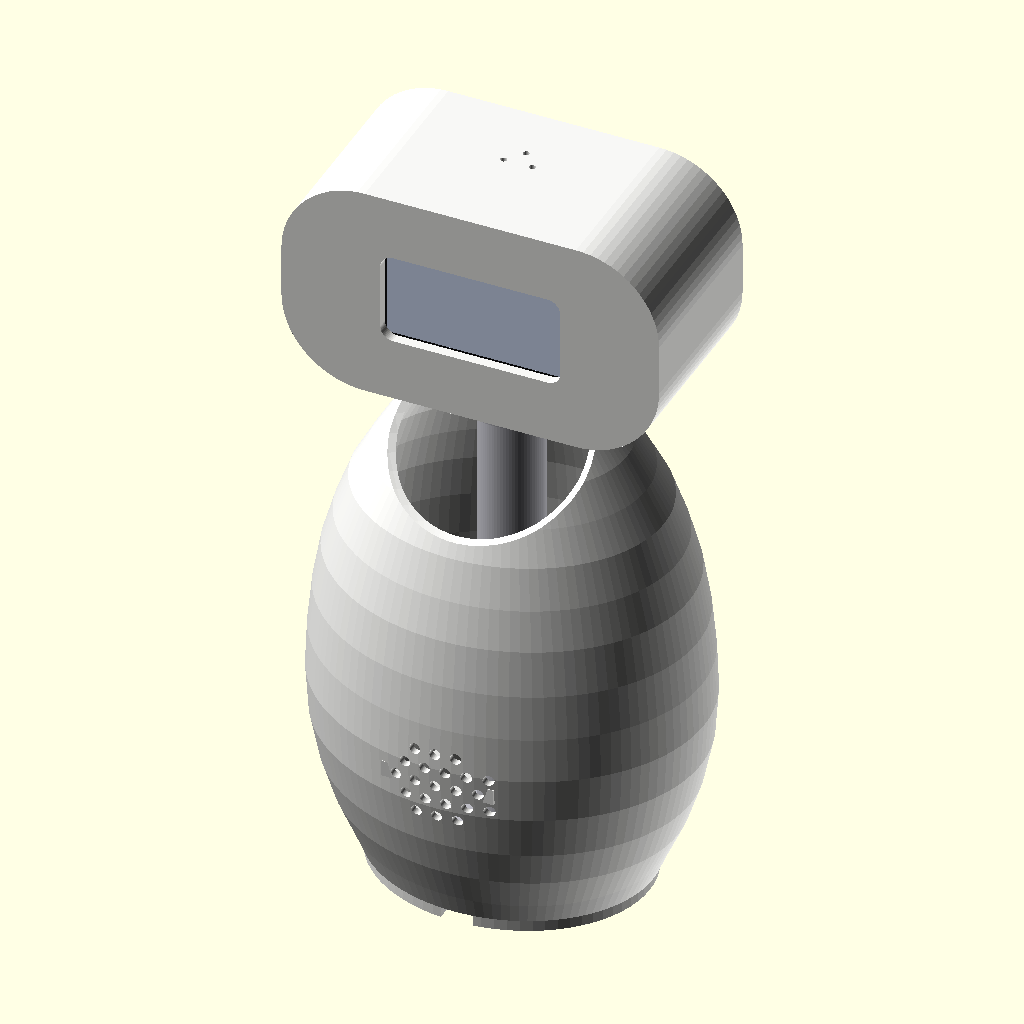
Cell 1: the model at its default parameters.
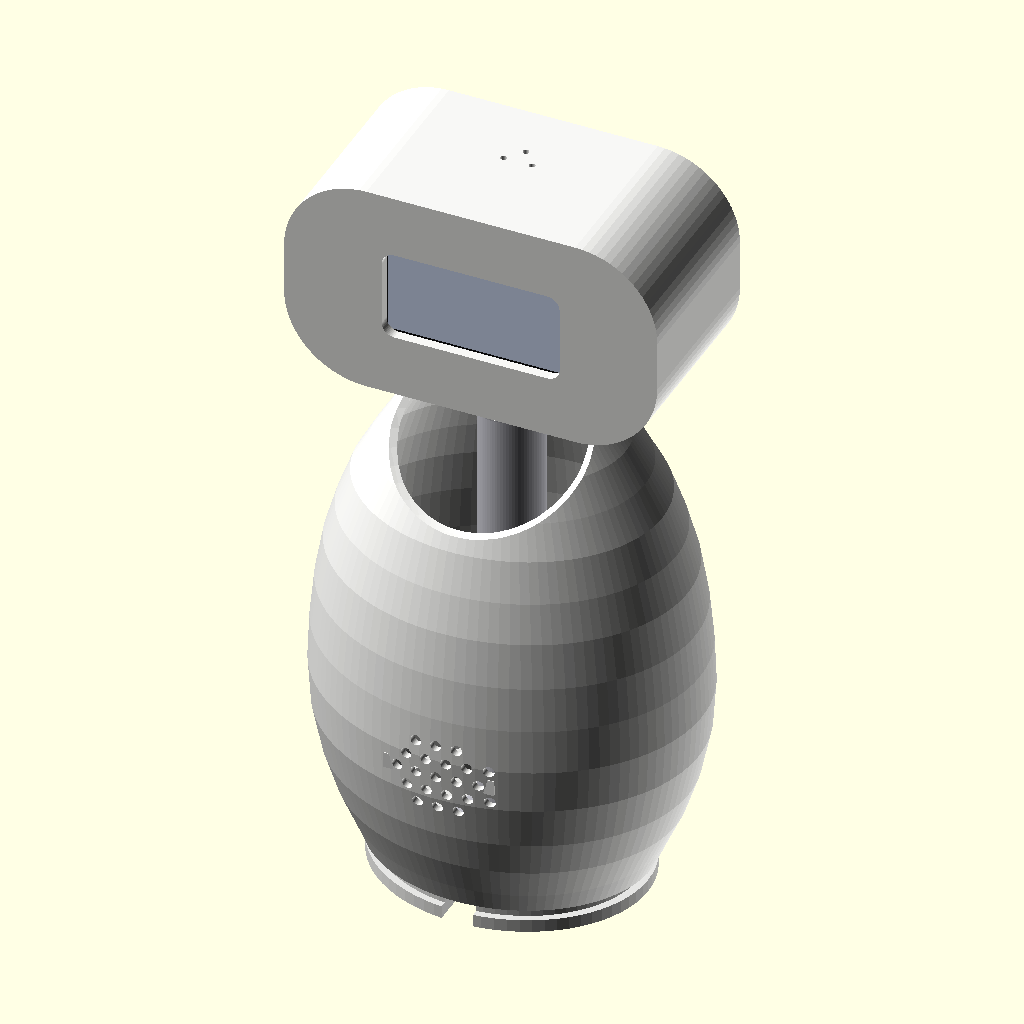
Cell 2: body_z0 = 8 (everything else at default).
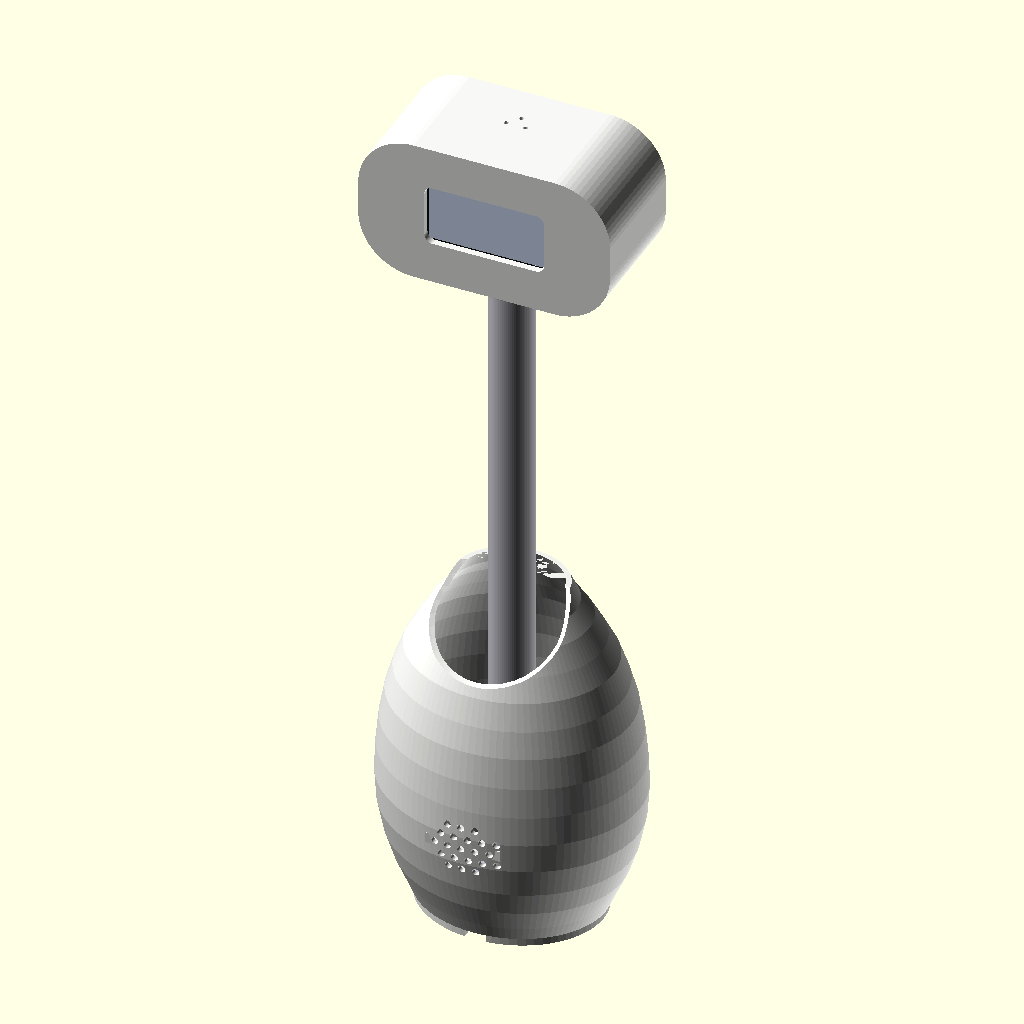
Cell 3: body_h = 320 (everything else at default).
All cells are drawn from the same view direction (rotation 55°, 0°, 25°, orthographic, colour scheme Cornfield), but the view is re-fitted for each cell, so position and scale can differ between cells as well as the parameter.
OpenSCAD source file cad/five_sides_robot.scad:
// ================================================================
//  FIVE SIDES  ·  desk companion  ·  Faith & Praise build
//  Static desk robot: egg body, floating head, one square eye box for
//  a 2.42" OLED panel, microphone in the top of the head.
//
//  Units mm.  +X right, +Y back, +Z up.  Z=0 = the table.
//  Print: FDM 0.4 nozzle, 0.2 layers, no supports.
//
//  part: body | base | spine | head | head_back
//        (anything else renders the assembly)
// ================================================================

part = "assembly";
$fn = 72;

// ---------------- bought parts ----------------
oled_w = 29.5; oled_h = 29.5; oled_t = 1.6;    // 1.3" I2C OLED module
esp_l  = 63;   esp_w  = 25.5; esp_t = 1.6;     // ESP32-S3-DevKitC-1
spk_d  = 30;                                   // 30 mm driver, face exposed
spk_mount = "grid";   // "grid" = perforated plate (the printed part, keep it)
                      // "open" = one clean 28.6 hole, no plate
spk_hole  = 28.6;     // opening: smaller than the driver, so its rim lands on
                      // the inside of the shell and the cone fires through
with_button = false;  // printed body has no button hole - drill 12 mm
                      // through the belly at z=24, or set true for a future print

// ---------------- body ----------------
body_z0 = 4;            // sits on the base plate
body_h  = 160;
body_ky = 0.867;        // 120 wide -> 104 deep
body_op = 23.4;         // top opening radius
base_d  = 86;

// ---------------- head ----------------
head_w = 118; head_d = 56; head_h = 68;   // tightened: one 0.96" screen is the whole face
head_r = 26;                              // corner radius seen from the front
head_z0 = body_z0 + body_h + 4;                 // 168, floats 4 mm above the rim
// ---- display: change this one word and the window resizes itself ----
//   "0.96"  0.96" 128x64 I2C   board 26.7 x 27.3   active 21.7 x 10.9   ~P150
//   "1.3"   1.3"  128x64 I2C   board 33.5 x 36.0   active 29.4 x 14.7   ~P450
//   "2.42"  2.42" 128x64 I2C   board 61.5 x 39.5   active 55.0 x 27.5   ~P520
panel = "2.42";

_p = panel == "0.96" ? [26.7, 27.3, 21.7, 10.9] :
     panel == "1.3"  ? [33.5, 36.0, 29.42, 14.70] :
                       [61.5, 39.5, 55.01, 27.49];
panel_w = _p[0]; panel_h = _p[1]; panel_aw = _p[2]; panel_ah = _p[3];

eye_win_w    = panel_aw + 1.2;    // window through the front face
eye_win_h    = panel_ah + 1.2;
eye_pocket_w = panel_w + 1.2;     // empty box behind it, module drops in from inside
eye_pocket_h = panel_h + 1.2;
eye_boss_w   = eye_pocket_w + 6;  // wall around that box
eye_boss_h   = eye_pocket_h + 6;
eye_z  = head_z0 + head_h/2;                     // 202, centre of the face
eye_y  = -head_d/2;                             // front face

// ---------------- spine ----------------
spine_r  = 10;
collar_z = head_z0 - 12;
clevis_z = head_z0;

// ---------------- helpers ----------------
module box(w, d, h) { cube([w, d, h], center=true); }
module rrect(w, d, r) { offset(r=r) square([w-2*r, d-2*r], center=true); }
module plate(w, d, h, r=7) { linear_extrude(h) rrect(w, d, r); }

// ================================================================
//  BODY  — egg shell, U-scoop at the front top
// ================================================================
outer_pts = [
  [0,0],[44,0],[47,7],[52,18],[56,30],[59,44],[60,58],[59.4,72],
  [58,86],[55.5,100],[52,112],[47.5,124],[42,134],[36,144],[30,152],[26,160],[0,160]
];
inner_pts = [
  [0,-2],[41.4,-2],[44.4,7],[49.4,18],[53.4,30],[56.4,44],[57.4,58],[56.8,72],
  [55.4,86],[52.9,100],[49.4,112],[44.9,124],[39.4,134],[33.4,144],[27.4,152],[body_op,160],[0,160]
];

module body() {
    translate([0, 0, body_z0]) difference() {
        union() {
            scale([1, body_ky, 1]) rotate_extrude($fn=110) polygon(outer_pts);
            // speaker glue blocks - present on the printed body
            if (spk_mount == "grid")
                for (a = [-1, 0, 1])
                    translate([a*15, -46, 52]) cube([5, 8, 5], center=true);
        }
        scale([1, body_ky, 1]) rotate_extrude($fn=110) polygon(inner_pts);
        // U-scoop across the front top
        translate([0, -58, 208]) sphere(r=82, $fn=90);
        // speaker opening, front wall, centred at z=52
        if (spk_mount == "open") {
            translate([0, -60, 52]) rotate([-90, 0, 0])
                cylinder(d=spk_hole, h=30, center=true);
        } else {
            for (i = [-2:2], j = [-2:2])
                if (abs(i) + abs(j) <= 3)
                    translate([i*6.4 + ((j+4) % 2)*3.2, -60, 52 + j*5.5])
                        rotate([-90, 0, 0]) cylinder(d=3.4, h=30, center=true);
        }
        // push button, belly, below the speaker
        if (with_button) translate([0, -60, 24]) rotate([-90, 0, 0])
            cylinder(d=12.2, h=30, center=true);
        // USB-C slot, back, low
        translate([0, 50, 20]) rotate([90, 0, 0]) box(13, 7, 26);
        // relief so the base plate seats flush
        translate([0, 0, -0.5]) scale([1, body_ky, 1]) cylinder(r=41.2, h=1.0);
    }
}

// ================================================================
//  BASE PLATE — closes the egg, carries the ESP32 and the spine
// ================================================================
module base() {
    difference() {
        union() {
            scale([1, body_ky, 1]) cylinder(d=base_d, h=4);
            translate([0, 0, 3]) scale([1, body_ky, 1]) difference() {
                cylinder(d=81, h=10);                                          // skirt into the body
                translate([0, 0, 2]) cylinder(d=75, h=9);
            }
        }
        // spine screws, from underneath
        for (a = [90, 210, 330]) rotate([0, 0, a]) {
            translate([15, 0, -0.1]) cylinder(d=3.4, h=8);
            translate([15, 0, -0.1]) cylinder(d1=7, d2=3.4, h=1.8);
        }
        translate([0, 0, -0.1]) cylinder(d=14, h=8);                             // wire pass-through
        // ESP32 standoff holes
        for (x = [-24, 24]) for (y = [-26, 26]) translate([x, y, 2]) cylinder(d=2.7, h=8);
        // speaker cable slot
        translate([0, -30, 3]) box(10, 30, 12);
        // rubber feet recesses
        for (a = [45, 135, 225, 315]) rotate([0, 0, a]) translate([30, 0, -0.1]) cylinder(d=9, h=1.4);
    }
}

// ================================================================
//  SPINE — bolts to the base, carries the head, hollow for wires
// ================================================================
module spine() {
    difference() {
        union() {
            translate([0, 0, 4]) cylinder(d=40, h=6);                        // flange z 4..10
            translate([0, 0, 10]) cylinder(d=spine_r*2, h=clevis_z - 10);    // tube
            translate([0, 0, collar_z]) cylinder(d=26, h=7);                 // collar
            translate([0, 0, clevis_z]) cylinder(d=32, h=4);                 // clevis plate
        }
        translate([0, 0, 3]) cylinder(d=13, h=clevis_z + 6);                 // wire bore
        for (a = [45, 135, 225, 315]) rotate([0, 0, a]) translate([13, 0, clevis_z - 1]) cylinder(d=2.6, h=6);
        for (a = [90, 210, 330]) rotate([0, 0, a]) translate([15, 0, 3]) cylinder(d=3.4, h=8);
    }
}

// ================================================================
//  HEAD — rounded slab, the eye box, microphone in the roof
// ================================================================
module head() {
    difference() {
        union() {
            difference() {
                // shell: a rounded rectangle seen from the FRONT, extruded through the depth
                translate([0, -head_d/2, head_z0 + head_h/2]) rotate([-90, 0, 0])
                    linear_extrude(head_d) rrect(head_w, head_h, head_r);
                // cavity: 4 mm front and back walls
                translate([0, -head_d/2 + 4, head_z0 + head_h/2]) rotate([-90, 0, 0])
                    linear_extrude(head_d - 8) rrect(head_w - 6, head_h - 8, head_r - 4);
                // open back
                translate([0, head_d/2 - 1, head_z0 + head_h/2]) box(head_w - 44, 14, head_h - 34);
                // clevis recess and wire hole underneath
                translate([0, 0, head_z0 - 0.1]) cylinder(d=32.6, h=4.2);
                translate([0, 0, head_z0 - 0.1]) cylinder(d=11, h=6);
                // head screws through the floor, countersunk from inside
                for (a = [45, 135, 225, 315]) {
                    rotate([0, 0, a]) translate([13, 0, head_z0]) cylinder(d=3.4, h=5);
                    rotate([0, 0, a]) translate([13, 0, head_z0 + 3]) cylinder(d1=3.4, d2=6.4, h=1.6);
                }
            }
            // the eye box: this tube behind the window is the module pocket
            translate([0, eye_y + 3.6, eye_z]) rotate([-90, 0, 0])
                linear_extrude(11.9) rrect(eye_boss_w, eye_boss_h, 7);   // bites into the front wall
        }
        // one window through the front wall
        translate([0, eye_y - 1, eye_z]) rotate([-90, 0, 0])
            linear_extrude(5.8) rrect(eye_win_w, eye_win_h, 4);
        // the empty box behind it — nothing in it until the screen goes in
        translate([0, eye_y + 3.2, eye_z]) rotate([-90, 0, 0])
            linear_extrude(12.4) rrect(eye_pocket_w, eye_pocket_h, 5);
        // microphone: three holes in the top of the head ...
        for (h = [[-4.5, 4], [4.5, 4], [0, 9.5]])
            translate([h[0], h[1], head_z0 + head_h - 3]) cylinder(d=2.0, h=6);
        // ... and a shallow pocket underneath so the mic board sits in the same
        // spot every time, port up against those holes
        translate([0, 5.5, head_z0 + head_h - 6]) cube([17.6, 17.6, 4.2], center=true);
    }
}

// ================================================================
//  HEAD BACK PANEL — press fit, glued
// ================================================================
module head_back() {
    translate([0, head_d/2 - 1.4, head_z0 + head_h/2]) union() {
        cube([head_w - 36, 3, head_h - 26], center=true);                  // face
        translate([0, -2.6, 0]) cube([head_w - 46, 3.2, head_h - 36], center=true); // locating lip
    }
}

// ================================================================
//  ELECTRONICS — proxy solids, used only to check fit
// ================================================================
module electronics() {
    // ============== ESP32-S3-DevKitC-1 : 63 x 25.4 ==============
    color([0.09,0.30,0.26]) translate([0, 0, 7.4]) box(63, 25.4, 1.6);        // PCB
    color([0.04,0.04,0.05])
        for (yy = [-11.3, 11.3]) translate([0, yy, 5.3]) box(60, 2.5, 2.6);   // pin headers
    color([0.66,0.68,0.70]) translate([20, 0, 9.9]) box(13, 13, 3.2);         // RF shield
    color([0.86,0.86,0.88]) translate([-33.0, 0, 8.4]) box(10, 7.8, 3.4);     // USB-C
    color([0.04,0.04,0.05]) translate([-8, 0, 8.6]) box(7, 7, 1.2);           // module

    // ============== MAX98357A I2S amp : 24 x 16 ==============
    color([0.09,0.30,0.26]) translate([0, 24, 4.8]) box(24, 16, 1.6);         // PCB
    color([0.05,0.05,0.06]) translate([-4, 24, 6.4]) box(7, 7, 1.6);          // chip
    color([0.16,0.35,0.55]) translate([6, 30, 7.6]) box(9, 7, 5.6);           // speaker terminal
    color([0.85,0.86,0.88])
        for (x = [-9:6:9]) translate([x, 18, 6.4]) cylinder(d=2.5, h=2.4);    // header pins

    // ============== 30 mm speaker, face in the opening ==============
    translate([0, -46.2, 52]) rotate([-90, 0, 0]) {   // flat disc vs curved wall: 3 mm gap, filled with glue
        color([0.14,0.14,0.16]) cylinder(d=30, h=2.0);                        // frame
        color([0.20,0.20,0.22]) translate([0,0,2.0]) cylinder(d=26, h=2.2);   // cone
        color([0.10,0.10,0.12]) translate([0,0,4.2]) cylinder(d=12, h=1.3);   // magnet
        color([0.75,0.72,0.66])
            for (a=[0:120:359]) rotate([0,0,a])
                translate([12.6,0,0]) cylinder(d=1.6, h=0.7);                 // frame holes
    }

    // ============== 2.42" OLED in the head pocket ==============
    translate([0, eye_y + 3.2, eye_z]) rotate([-90, 0, 0]) {
        color([0.06,0.06,0.07]) linear_extrude(1.2) rrect(panel_aw + 1.0, panel_ah + 1.0, 2);
        color([0.09,0.30,0.26]) translate([0,0,1.2]) linear_extrude(1.6)
            rrect(panel_w, panel_h, 2);
        color([0.04,0.04,0.05]) translate([0,0,2.8]) linear_extrude(2.4)
            rrect(30, 12, 2);                                                 // header
    }

    // ============== INMP441 microphone, head roof ==============
    color([0.28,0.18,0.45]) translate([0, 5.5, 229.4]) box(14, 14, 3);
    color([0.72,0.74,0.76]) translate([0, 5.5, 231.0]) cylinder(d=3.2, h=1.4);

    // ============== 12 mm tactile button, belly ==============
    color([0.10,0.10,0.12]) translate([0, -38, 24]) box(12, 12, 7.5);
    color([0.62,0.16,0.16]) translate([0, -44.2, 24]) rotate([90,0,0])
        cylinder(d=6, h=2.4);
}

// ================================================================
//  ASSEMBLY
// ================================================================
if (part == "assembly") {
    color([0.94,0.94,0.93]) body();
    color([0.90,0.90,0.89]) base();
    color([0.74,0.74,0.77]) spine();
    color([0.97,0.97,0.96]) head();
    color([0.92,0.92,0.91]) head_back();
    // the OLED, sitting inside the empty box
    color([0.06,0.06,0.07]) translate([0, eye_y + 3.3, eye_z]) rotate([-90, 0, 0])
        linear_extrude(1.6) rrect(panel_w, panel_h, 2);
    color([0.85,0.90,1.0]) translate([0, eye_y + 3.2, eye_z]) rotate([-90, 0, 0])
        linear_extrude(0.5) rrect(panel_aw, panel_ah, 1);
} else if (part == "cut") {
    // assembly with the front half sliced away, for fit checks
    difference() {
        union() { body(); base(); spine(); head(); head_back(); }
        translate([0, -260, -20]) cube([260, 520, 420]);   // slice away x > 0
    }
} else if (part == "electronics") {
    electronics();
} else if (part == "electronics_cut") {
    difference() {
        electronics();
        translate([0, -260, -20]) cube([260, 520, 420]);   // slice away x > 0
    }
} else if (part == "shell") {
    union() { body(); base(); spine(); head(); head_back(); }
} else if (part == "body") {
    translate([0, 0, -body_z0]) body();
} else if (part == "base") {
    base();
} else if (part == "spine") {
    spine();
} else if (part == "head") {
    translate([0, 0, head_d/2]) rotate([90, 0, 0]) translate([0, 0, -(head_z0 + head_h/2)]) head();
} else if (part == "head_back") {
    translate([0, -head_d/2 + 1.4, -(head_z0 + head_h/2)]) head_back();
}

// ---- parts already in robot position, for renders ----
if (part == "body_pos") body();
if (part == "base_pos") base();
if (part == "spine_pos") spine();
if (part == "head_pos") head();
if (part == "head_back_pos") head_back();
Customizer parameters (derived from the source; name, type, default, range or options):
part: string, default "assembly"
spk_d: number, default 30
spk_mount: string, default "grid"
spk_hole: number, default 28.6
with_button: bool, default false
body_z0: number, default 4
body_h: number, default 160
body_ky: number, default 0.867
body_op: number, default 23.4
base_d: number, default 86
head_r: number, default 26
panel: string, default "2.42"
spine_r: number, default 10
